Run: headless pygame with SDL's dummy video driver; simulated clock (each Clock.tick advances the game by its frame time, no real sleeping); random seed 0; keys injected as events and as key.get_pressed() state; no mouse input.
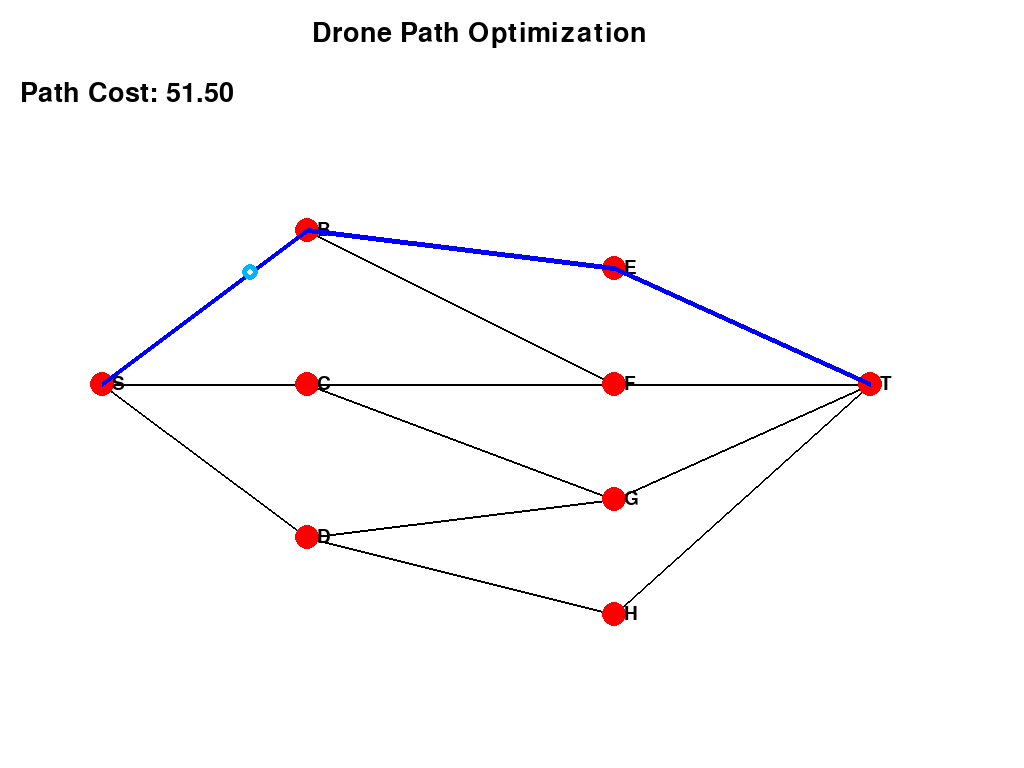
Frame 1 of 4 · flips 1–60 · no input
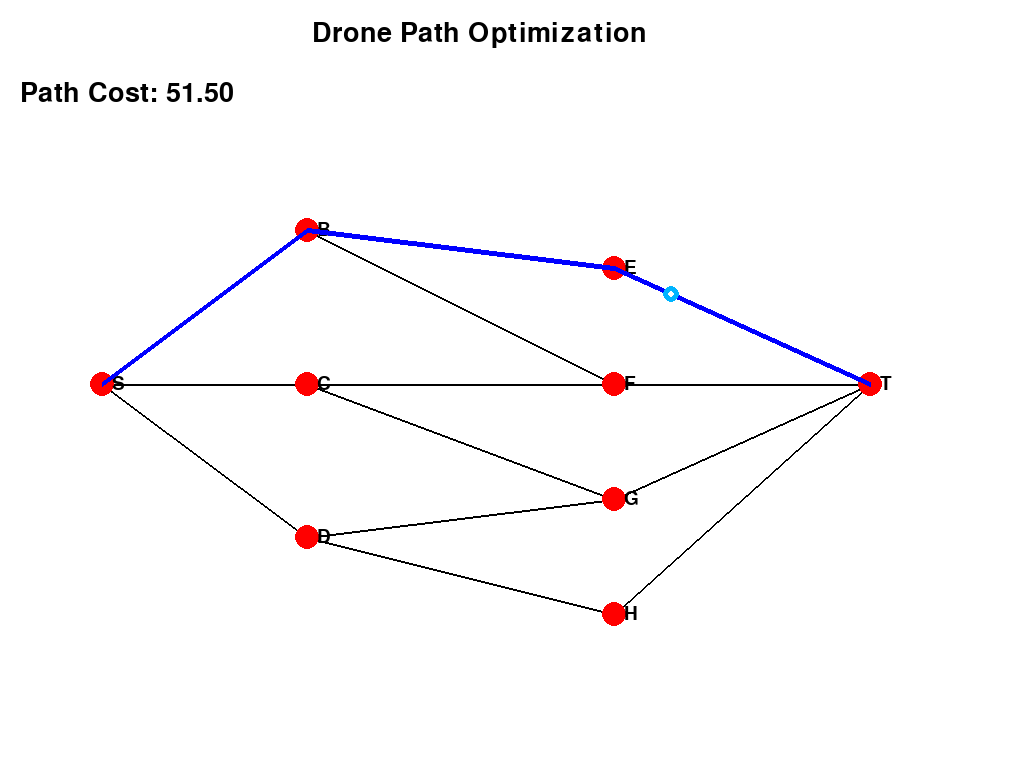
Frame 2 of 4 · flips 61–180 · tapped SPACE, RETURN · held RIGHT (→), D
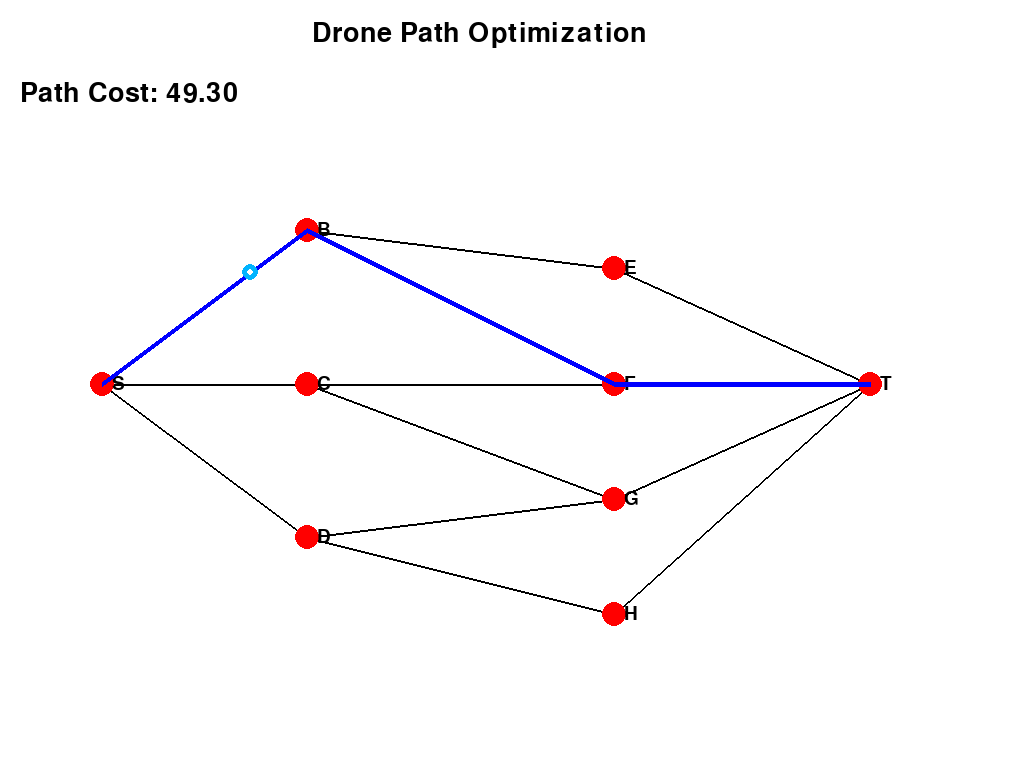
Frame 3 of 4 · flips 181–300 · held DOWN (↓), S
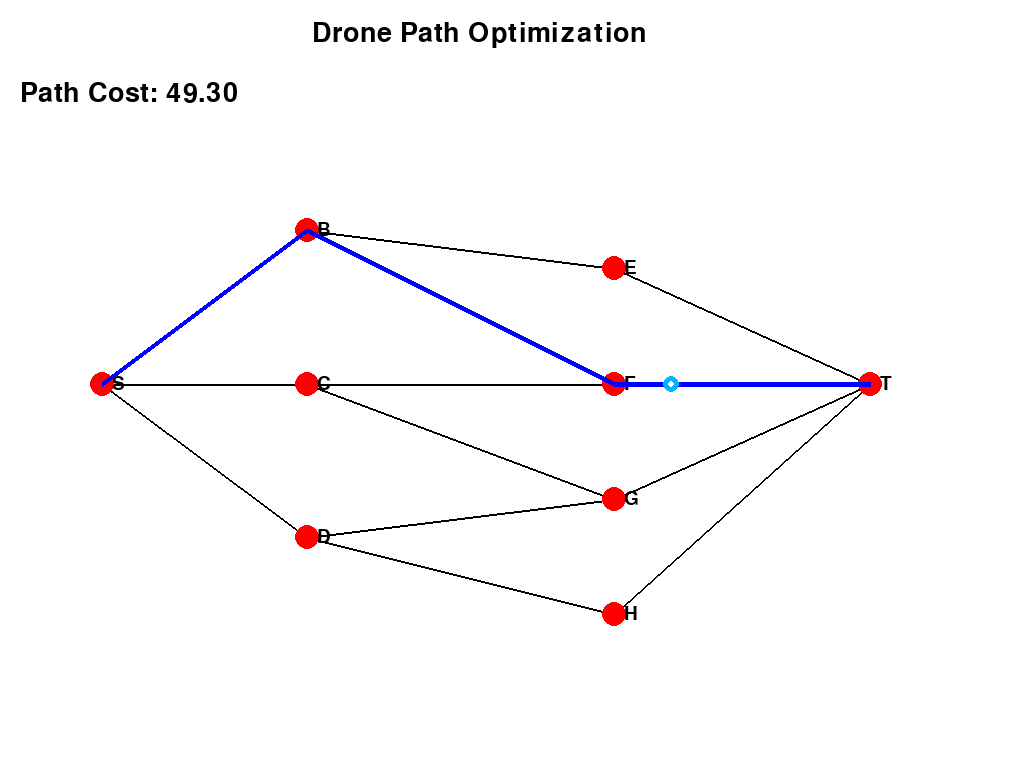
Frame 4 of 4 · flips 301–420 · held LEFT (←), A, UP (↑), W

The pygame program that drew these frames:

import pygame
import time
import math

graph = {
    'S': [('B', 4), ('C', 7), ('D', 6)],
    'B': [('E', 3), ('F', 5)],
    'C': [('F', 2), ('G', 4)],
    'D': [('G', 3), ('H', 6)],
    'E': [('T', 8)],
    'F': [('T', 5)],
    'G': [('T', 4)],
    'H': [('T', 7)]
}

alpha, beta, gamma = 1, 2, 0.5
W1, W2, W3, W4 = 1, 1, 1, 1
P = 2
V = 5

def dfs(node, path, dist, paths):
    if node == 'T':
        paths.append((path, dist))
        return
    for neighbor, d in graph[node]:
        dfs(neighbor, path + [neighbor], dist + d, paths)

paths = []
dfs('S', ['S'], 0, paths)

results = []

for path, D in paths:
    E = alpha * D + beta * P + gamma * (V ** 2)
    T = D / V
    C = W1*D + W2*E + W3*T + W4*P
    results.append((path, C))

best = min(results, key=lambda x: x[1])

print("\nAll Paths and Costs:")
for path, cost in results:
    print(f"Path: {path}, Cost: {cost:.2f}")

print("\nBest Path:", best)

positions = {
    'S': (0.1, 0.5),
    'B': (0.3, 0.3),
    'C': (0.3, 0.5),
    'D': (0.3, 0.7),
    'E': (0.6, 0.35),
    'F': (0.6, 0.5),
    'G': (0.6, 0.65),
    'H': (0.6, 0.8),
    'T': (0.85, 0.5)
}

pygame.init()

win = pygame.display.set_mode((0, 0), pygame.FULLSCREEN)
WIDTH, HEIGHT = win.get_size()

pygame.display.set_caption("Drone Path Optimization")

WHITE = (255, 255, 255)
BLACK = (0, 0, 0)
BLUE = (0, 0, 255)
GREEN = (0, 255, 0)
RED = (255, 0, 0)

font_small = pygame.font.SysFont(None, 28)
font_large = pygame.font.SysFont(None, 40)

def get_pixel_pos(node):
    return (int(positions[node][0] * WIDTH),
            int(positions[node][1] * HEIGHT))

def draw_graph():
    win.fill(WHITE)

    title = font_large.render("Drone Path Optimization", True, BLACK)
    win.blit(title, (WIDTH//2 - 200, 20))

    for node in graph:
        for neighbor, _ in graph[node]:
            pygame.draw.line(win, BLACK, get_pixel_pos(node), get_pixel_pos(neighbor), 2)

    for node in positions:
        pos = get_pixel_pos(node)
        pygame.draw.circle(win, RED, pos, 12)
        label = font_small.render(node, True, BLACK)
        win.blit(label, (pos[0] + 10, pos[1] - 10))

def draw_path(path, color):
    for i in range(len(path)-1):
        pygame.draw.line(win, color,
                         get_pixel_pos(path[i]),
                         get_pixel_pos(path[i+1]), 5)

def draw_ui(current_cost=None, best_cost=None):
    if current_cost is not None:
        text1 = font_large.render(f"Path Cost: {current_cost:.2f}", True, BLACK)
        win.blit(text1, (20, 80))

    if best_cost is not None:
        text2 = font_large.render(f"Best Cost: {best_cost:.2f}", True, BLACK)
        win.blit(text2, (20, 140))

def animate_drone(path, color, cost, best_cost=None):
    clock = pygame.time.Clock()

    for i in range(len(path)-1):
        start = get_pixel_pos(path[i])
        end = get_pixel_pos(path[i+1])

        steps = 80

        for t in range(steps):
            for event in pygame.event.get():
                if event.type == pygame.QUIT:
                    pygame.quit()
                    return
                if event.type == pygame.KEYDOWN:
                    if event.key == pygame.K_ESCAPE:
                        pygame.quit()
                        return

            x = start[0] + (end[0] - start[0]) * t / steps
            y = start[1] + (end[1] - start[1]) * t / steps

            draw_graph()
            draw_path(path, color)

            draw_ui(current_cost=cost, best_cost=best_cost)

            pulse = 5 + int(3 * math.sin(t * 0.3))
            pygame.draw.circle(win, (0, 180, 255), (int(x), int(y)), pulse + 5)
            pygame.draw.circle(win, (255, 255, 255), (int(x), int(y)), pulse)

            pygame.display.update()
            clock.tick(30)

running = True

draw_graph()
pygame.display.update()
time.sleep(1)

for path, cost in results:
    animate_drone(path, BLUE, cost)
    time.sleep(0.5)

draw_graph()
draw_path(best[0], GREEN)
draw_ui(current_cost=best[1], best_cost=best[1])
pygame.display.update()

animate_drone(best[0], GREEN, best[1], best[1])

while running:
    for event in pygame.event.get():
        if event.type == pygame.QUIT:
            running = False
        if event.type == pygame.KEYDOWN:
            if event.key == pygame.K_ESCAPE:
                running = False

pygame.quit()
